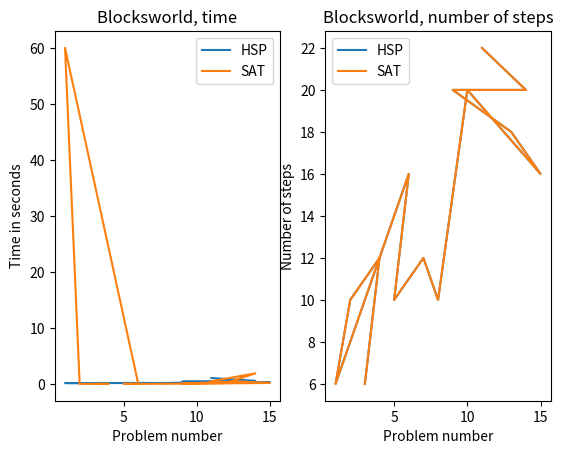
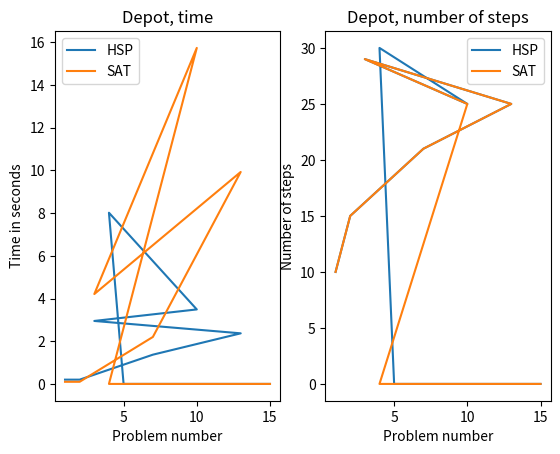
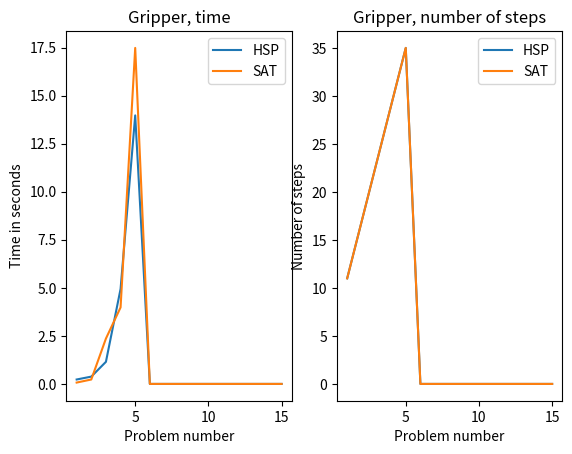
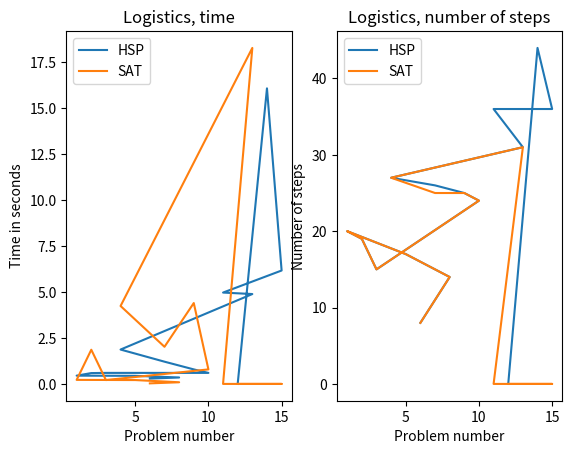

Write the Python code that produced these figures, in order.
# This is a sample Python script.
from matplotlib import pyplot as plt


def plotBlocksworld():
    # blocksworld

    x_data_HSP = [11,14,12,9,13,15,10,8,7,5,6,1,2,4,3]
    y_data_HSP = [1.06,0.57,0.48,0.41,0.36,0.33,0.29,0.18,0.18,0.18,0.17,0.16,0.15,0.15,0.14]
    y_steps_HSP = [22,20,20,20,18,16,20,10,12,10,16,6,10,12,6]

    y_data_SAT = [0.49,1.9,0.17,0.1,0.44,0.18,0.07,0.04,0.02,0.02,0.05,60.01,0.02,0.02,0.01]
    y_steps_SAT = [22,20,20,20,18,16,20,10,12,10,16,6,10,12,6]
    fig = plt.figure()
    ax1 = fig.add_subplot(1,2,1)
    ax2= fig.add_subplot(1,2,2)
    ax1.plot(x_data_HSP, y_data_HSP, label='HSP')
    ax1.plot(x_data_HSP, y_data_SAT, label='SAT')
    ax2.plot(x_data_HSP, y_steps_HSP, label='HSP')
    ax2.plot(x_data_HSP, y_steps_SAT, label='SAT')
    ax1.set_xlabel("Problem number")
    ax1.set_ylabel("Time in seconds")
    ax1.set_title('Blocksworld, time')
    ax2.set_xlabel("Problem number")
    ax2.set_ylabel("Number of steps")
    ax2.set_title('Blocksworld, number of steps')
    ax1.legend()
    ax2.legend()

    plt.show()

def plotDepot():
    # depot

    x_data_HSP = [15,14,12,11,9,8,6,5,4,10,3,13,7,2,1]
    y_data_HSP = [0,0,0,0,0,0,0,0,8.02,3.49,2.95,2.37,1.37,0.2,0.2]
    y_data_SAT = [0,0,0,0,0,0,0,0,0,15.74,4.21,9.93,2.20,0.1,0.1]
    y_steps_HSP =[0,0,0,0,0,0,0,0,30,25,29,25,21,15,10]
    y_steps_SAT = [0,0,0,0,0,0,0,0,0,25,29,25,21,15,10]
    fig = plt.figure()
    ax1 = fig.add_subplot(1, 2, 1)
    ax2 = fig.add_subplot(1, 2, 2)
    ax1.plot(x_data_HSP, y_data_HSP, label='HSP')
    ax1.plot(x_data_HSP, y_data_SAT, label='SAT')
    ax2.plot(x_data_HSP, y_steps_HSP, label='HSP')
    ax2.plot(x_data_HSP, y_steps_SAT, label='SAT')
    ax1.set_xlabel("Problem number")
    ax1.set_ylabel("Time in seconds")
    ax1.set_title('Depot, time')
    ax2.set_xlabel("Problem number")
    ax2.set_ylabel("Number of steps")
    ax2.set_title('Depot, number of steps')
    ax1.legend()
    ax2.legend()

    plt.show()

def plotGripper():
    # depot

    x_data_HSP = [15,14,13,12,11,10,9,8,7,6,5,4,3,2,1]
    y_data_HSP = [0,0,0,0,0,0,0,0,0,0,13.97,4.94,1.15,0.38,0.23]
    y_data_SAT = [0,0,0,0,0,0,0,0,0,0,17.48,3.98,2.36,0.23,0.07]
    y_steps_HSP = [0,0,0,0,0,0,0,0,0,0,35,29,23,17,11]
    y_steps_SAT = [0,0,0,0,0,0,0,0,0,0,35,29,23,17,11]
    fig = plt.figure()
    ax1 = fig.add_subplot(1, 2, 1)
    ax2 = fig.add_subplot(1, 2, 2)
    ax1.plot(x_data_HSP, y_data_HSP, label='HSP')
    ax1.plot(x_data_HSP, y_data_SAT, label='SAT')
    ax2.plot(x_data_HSP, y_steps_HSP, label='HSP')
    ax2.plot(x_data_HSP, y_steps_SAT, label='SAT')
    ax1.set_xlabel("Problem number")
    ax1.set_ylabel("Time in seconds")
    ax1.set_title('Gripper, time')
    ax2.set_xlabel("Problem number")
    ax2.set_ylabel("Number of steps")
    ax2.set_title('Gripper, number of steps')
    ax1.legend()
    ax2.legend()

    plt.show()


def plotLogistics():
    # depot

    x_data_HSP = [12,14,15,11,13,4,7,9,10,3,2,1,5,8,6]
    y_data_HSP = [0,16.08,6.17,4.97,4.89,1.87,1.21,0.79,0.6,0.6,0.59,0.45,0.44,0.35,0.29]
    y_data_SAT = [0,0,0,0,18.28,4.24,2.02,4.40,0.79,0.21,1.86,0.22,0.21,0.09,0.03]
    y_steps_HSP = [0,44,36,36,31,27,26,25,24,15,19,20,17,14,8]
    y_steps_SAT = [0,0,0,0,31,27,25,25,24,15,19,20,17,14,8]
    fig = plt.figure()
    ax1 = fig.add_subplot(1, 2, 1)
    ax2 = fig.add_subplot(1, 2, 2)
    ax1.plot(x_data_HSP, y_data_HSP, label='HSP')
    ax1.plot(x_data_HSP, y_data_SAT, label='SAT')
    ax2.plot(x_data_HSP, y_steps_HSP, label='HSP')
    ax2.plot(x_data_HSP, y_steps_SAT, label='SAT')
    ax1.set_xlabel("Problem number")
    ax1.set_ylabel("Time in seconds")
    ax1.set_title('Logistics, time')
    ax2.set_xlabel("Problem number")
    ax2.set_ylabel("Number of steps")
    ax2.set_title('Logistics, number of steps')
    ax1.legend()
    ax2.legend()

    plt.show()

def print_hi(name):
    # Use a breakpoint in the code line below to debug your script.
    print(f'Hi, {name}')  # Press Ctrl+F8 to toggle the breakpoint.


# Press the green button in the gutter to run the script.
if __name__ == '__main__':
    plotBlocksworld()
    plotDepot()
    plotGripper()
    plotLogistics()
    print_hi('PyCharm')

# See PyCharm help at https://www.jetbrains.com/help/pycharm/
